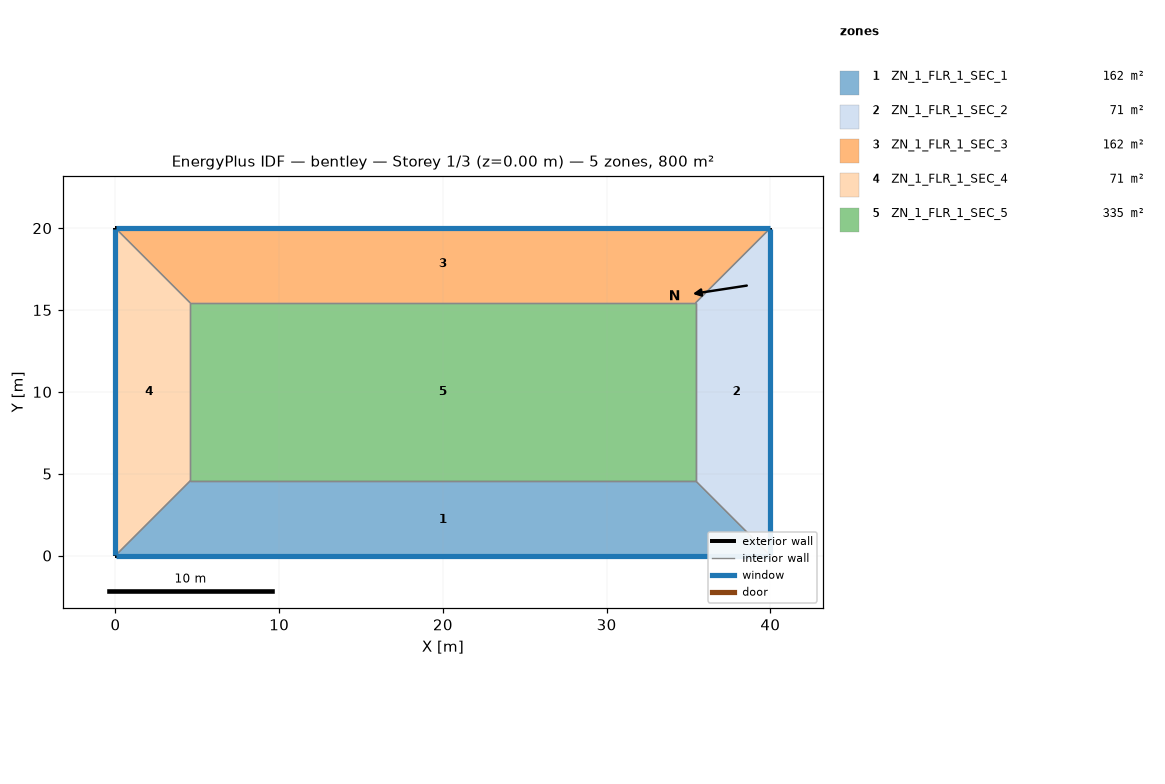
=== STOREY PLAN SPEC (per zone: floor XY polygon, exterior-wall plan segments, windows/doors) ===
zone 1: ZN_1_FLR_1_SEC_1  (161.9 m²)
  floor: (4.57, 4.57) (35.43, 4.57) (40.00, 0.00) (0.00, 0.00)
  exterior wall: (0.00, 0.00) – (40.00, 0.00)  [40.0 m]
    window: (0.05, 0.00) – (39.95, 0.00)  [60.8 m²]
  interior walls: 3
zone 2: ZN_1_FLR_1_SEC_2  (70.5 m²)
  floor: (35.43, 4.57) (35.43, 15.43) (40.00, 20.00) (40.00, 0.00)
  exterior wall: (40.00, 0.00) – (40.00, 20.00)  [20.0 m]
    window: (40.00, 0.05) – (40.00, 19.95)  [30.4 m²]
  interior walls: 3
zone 3: ZN_1_FLR_1_SEC_3  (161.9 m²)
  floor: (0.00, 20.00) (40.00, 20.00) (35.43, 15.43) (4.57, 15.43)
  exterior wall: (40.00, 20.00) – (0.00, 20.00)  [40.0 m]
    window: (39.95, 20.00) – (0.05, 20.00)  [60.8 m²]
  interior walls: 3
zone 4: ZN_1_FLR_1_SEC_4  (70.5 m²)
  floor: (0.00, 20.00) (4.57, 15.43) (4.57, 4.57) (0.00, 0.00)
  exterior wall: (0.00, 20.00) – (0.00, 0.00)  [20.0 m]
    window: (0.00, 19.95) – (0.00, 0.05)  [30.4 m²]
  interior walls: 3
zone 5: ZN_1_FLR_1_SEC_5  (335.1 m²)
  floor: (4.57, 15.43) (35.43, 15.43) (35.43, 4.57) (4.57, 4.57)
  interior walls: 4

=== DERIVED (storey summary) ===
Building: bentley
Storey: 1 of 3  (floor level z = 0.00 m)
Storey gross floor area: 800.0 m²
Zones on this storey: 5
  - ZN_1_FLR_1_SEC_1: floor 161.9 m²; exterior wall 40.0 m (152.0 m²); 1 window(s) 60.8 m²; WWR 40.0%
  - ZN_1_FLR_1_SEC_2: floor 70.5 m²; exterior wall 20.0 m (76.0 m²); 1 window(s) 30.4 m²; WWR 40.0%
  - ZN_1_FLR_1_SEC_3: floor 161.9 m²; exterior wall 40.0 m (152.0 m²); 1 window(s) 60.8 m²; WWR 40.0%
  - ZN_1_FLR_1_SEC_4: floor 70.5 m²; exterior wall 20.0 m (76.0 m²); 1 window(s) 30.4 m²; WWR 40.0%
  - ZN_1_FLR_1_SEC_5: floor 335.1 m²
Zone adjacency (shared interzone walls):
  - ZN_1_FLR_1_SEC_1 ↔ ZN_1_FLR_1_SEC_2
  - ZN_1_FLR_1_SEC_1 ↔ ZN_1_FLR_1_SEC_4
  - ZN_1_FLR_1_SEC_1 ↔ ZN_1_FLR_1_SEC_5
  - ZN_1_FLR_1_SEC_2 ↔ ZN_1_FLR_1_SEC_3
  - ZN_1_FLR_1_SEC_2 ↔ ZN_1_FLR_1_SEC_5
  - ZN_1_FLR_1_SEC_3 ↔ ZN_1_FLR_1_SEC_4
  - ZN_1_FLR_1_SEC_3 ↔ ZN_1_FLR_1_SEC_5
  - ZN_1_FLR_1_SEC_4 ↔ ZN_1_FLR_1_SEC_5